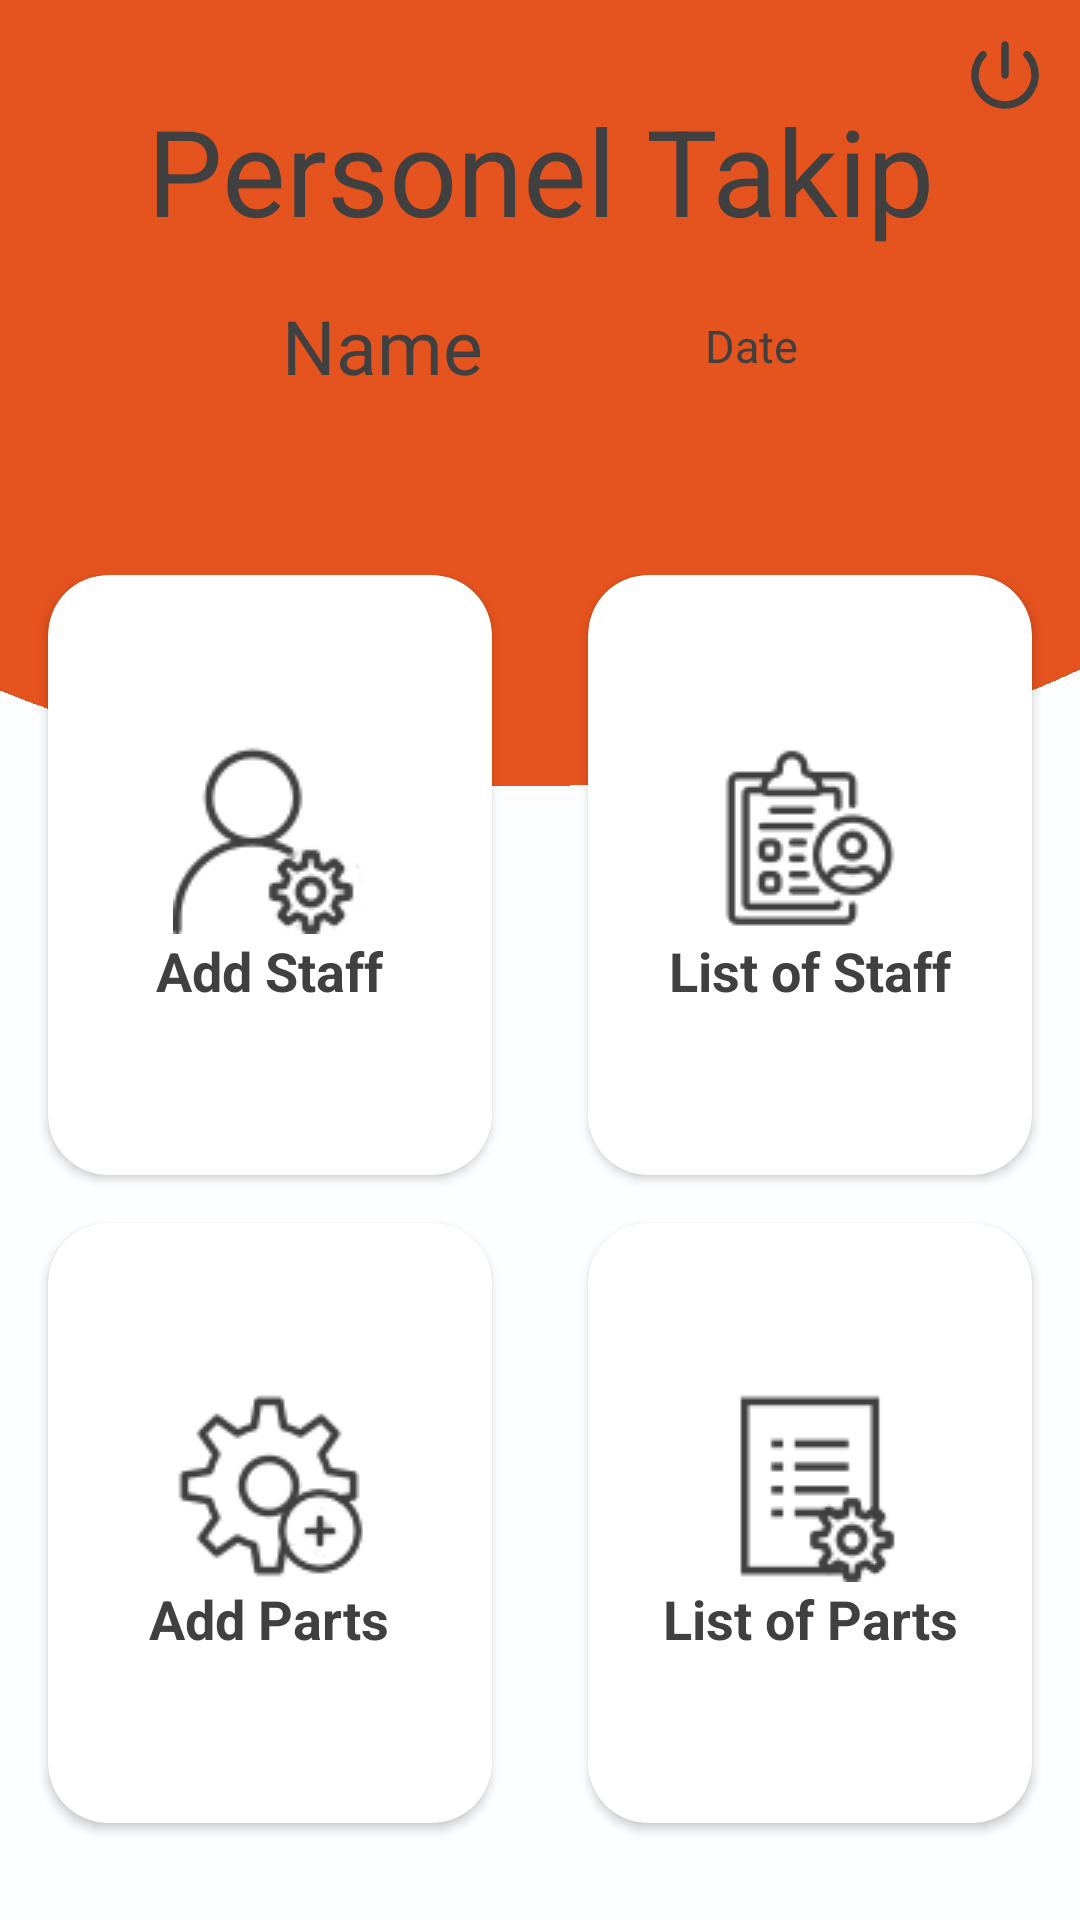

Layout XML and referenced resources for this Android screen:
<!-- AndroidManifest.xml: application theme Theme.Personel_Takip -->
<!-- res/layout/activity_main.xml -->
<?xml version="1.0" encoding="utf-8"?>
<androidx.constraintlayout.widget.ConstraintLayout
    xmlns:android="http://schemas.android.com/apk/res/android"
    xmlns:tools="http://schemas.android.com/tools"
    xmlns:app="http://schemas.android.com/apk/res-auto"
    android:layout_width="match_parent"
    android:layout_height="match_parent"
    android:background="@drawable/bg"
    tools:context=".activities.MainActivity">

    <TextView
        android:id="@+id/textAppName"
        android:layout_width="wrap_content"
        android:layout_height="wrap_content"
        android:layout_marginTop="30dp"
        app:layout_constraintStart_toStartOf="parent"
        app:layout_constraintTop_toTopOf="parent"
        app:layout_constraintEnd_toEndOf="parent"
        android:text="@string/app_name"
        android:textColor="@color/primary_dark"
        android:textSize="40sp"/>
    <androidx.appcompat.widget.AppCompatImageView
        android:id="@+id/imageSignOut"
        android:layout_width="30dp"
        android:layout_height="30dp"
        android:layout_marginTop="10dp"
        android:layout_marginRight="10dp"
        android:src="@drawable/ic_signout"
        app:layout_constraintEnd_toEndOf="parent"
        app:layout_constraintTop_toTopOf="parent"/>
    <TextView
        android:id="@+id/textDate"
        android:layout_width="wrap_content"
        android:layout_height="wrap_content"
        android:text="@string/date"
        android:textColor="@color/primary_dark"
        android:textSize="15sp"
        android:layout_marginRight="30dp"
        android:layout_marginLeft="10dp"
        android:layout_marginTop="15dp"
        app:layout_constraintStart_toEndOf="@id/textAdminName"
        app:layout_constraintEnd_toEndOf="parent"
        app:layout_constraintBottom_toBottomOf="@id/textAdminName"
        app:layout_constraintTop_toBottomOf="@+id/textAppName"/>
    <TextView
        android:id="@+id/textAdminName"
        android:layout_width="wrap_content"
        android:layout_height="wrap_content"
        android:layout_marginTop="15dp"
        android:layout_marginLeft="30dp"
        android:textSize="25sp"
        android:textColor="@color/primary_dark"
        android:text="@string/name"
        app:layout_constraintTop_toBottomOf="@id/textAppName"
        app:layout_constraintStart_toStartOf="parent"
        app:layout_constraintEnd_toStartOf="@id/textDate"/>


        <GridLayout
            android:layout_width="match_parent"
            android:layout_height="wrap_content"
            android:columnCount="2"
            android:layout_marginTop="50dp"
            app:layout_constraintTop_toBottomOf="@id/textDate"
            app:layout_constraintBottom_toBottomOf="parent">

            <androidx.cardview.widget.CardView
                android:id="@+id/cardViewAddStaff"
                android:layout_width="0dp"
                android:layout_height="200dp"
                android:layout_marginBottom="16dp"
                android:layout_marginLeft="16dp"
                android:layout_marginRight="16dp"
                android:layout_columnWeight="1"
                android:layout_gravity="fill_horizontal"
                android:elevation="8dp"
                app:cardCornerRadius="20dp">
                <LinearLayout
                    android:layout_width="wrap_content"
                    android:layout_height="wrap_content"
                    android:orientation="vertical"
                    android:layout_margin="16dp"
                    android:layout_gravity="center_horizontal|center_vertical">
                    <ImageView
                        android:layout_width="wrap_content"
                        android:layout_height="wrap_content"
                        android:layout_gravity="center_horizontal"
                        android:src="@drawable/add_user"/>
                    <TextView
                        android:layout_width="wrap_content"
                        android:layout_height="wrap_content"
                        android:text="@string/add_staff"
                        android:textSize="18sp"
                        android:textStyle="bold"
                        android:textColor="@color/primary_dark"
                        android:textAlignment="center"/>
                </LinearLayout>
            </androidx.cardview.widget.CardView>

            <androidx.cardview.widget.CardView
                android:id="@+id/cardViewStaffList"
                android:layout_width="0dp"
                android:layout_height="200dp"
                android:layout_marginBottom="16dp"
                android:layout_marginLeft="16dp"
                android:layout_marginRight="16dp"
                android:layout_columnWeight="1"
                android:layout_gravity="fill_horizontal"
                android:elevation="8dp"
                app:cardCornerRadius="20dp">

                <LinearLayout
                    android:layout_width="wrap_content"
                    android:layout_height="wrap_content"
                    android:orientation="vertical"
                    android:layout_margin="16dp"
                    android:layout_gravity="center_horizontal|center_vertical">
                    <ImageView
                        android:layout_width="wrap_content"
                        android:layout_height="wrap_content"
                        android:layout_gravity="center_horizontal"
                        android:src="@drawable/users_list"/>

                    <TextView
                        android:layout_width="wrap_content"
                        android:layout_height="wrap_content"
                        android:text="@string/list_of_staff"
                        android:textSize="18sp"
                        android:textStyle="bold"
                        android:textColor="@color/primary_dark"
                        android:textAlignment="center"/>
                </LinearLayout>
            </androidx.cardview.widget.CardView>
            <androidx.cardview.widget.CardView
                android:id="@+id/cardViewAddParts"
                android:layout_width="0dp"
                android:layout_height="200dp"
                android:layout_marginBottom="16dp"
                android:layout_marginLeft="16dp"
                android:layout_marginRight="16dp"
                android:layout_columnWeight="1"
                android:layout_gravity="fill_horizontal"
                android:elevation="8dp"
                app:cardCornerRadius="20dp">

                <LinearLayout
                    android:layout_width="wrap_content"
                    android:layout_height="wrap_content"
                    android:orientation="vertical"
                    android:layout_margin="16dp"
                    android:layout_gravity="center_horizontal|center_vertical">
                    <ImageView
                        android:layout_width="wrap_content"
                        android:layout_height="wrap_content"
                        android:layout_gravity="center_horizontal"
                        android:src="@drawable/add_parts"/>

                    <TextView
                        android:layout_width="wrap_content"
                        android:layout_height="wrap_content"
                        android:text="@string/add_parts"
                        android:textSize="18sp"
                        android:textStyle="bold"
                        android:textColor="@color/primary_dark"
                        android:textAlignment="center"/>
                </LinearLayout>
            </androidx.cardview.widget.CardView>
            <androidx.cardview.widget.CardView
                android:id="@+id/cardViewPartsList"
                android:layout_width="0dp"
                android:layout_height="200dp"
                android:layout_marginBottom="16dp"
                android:layout_marginLeft="16dp"
                android:layout_marginRight="16dp"
                android:layout_columnWeight="1"
                android:layout_gravity="fill_horizontal"
                android:elevation="8dp"
                app:cardCornerRadius="20dp">

                <LinearLayout
                    android:layout_width="wrap_content"
                    android:layout_height="wrap_content"
                    android:orientation="vertical"
                    android:layout_margin="16dp"
                    android:layout_gravity="center_horizontal|center_vertical">
                    <ImageView
                        android:layout_width="wrap_content"
                        android:layout_height="wrap_content"
                        android:layout_gravity="center_horizontal"
                        android:src="@drawable/list_parts"/>

                    <TextView
                        android:layout_width="wrap_content"
                        android:layout_height="wrap_content"
                        android:text="@string/list_of_parts"
                        android:textSize="18sp"
                        android:textStyle="bold"
                        android:textColor="@color/primary_dark"
                        android:textAlignment="center"/>
                </LinearLayout>
            </androidx.cardview.widget.CardView>

        </GridLayout>



</androidx.constraintlayout.widget.ConstraintLayout>
<!-- resources referenced by this layout -->
<resources>
  <color name="primary_dark">#404040</color>
  <!-- drawable add_parts: png bitmap (drawable, 6715 bytes) -->
  <!-- drawable add_user: png bitmap (drawable, 5978 bytes) -->
  <!-- drawable bg: jpg bitmap (drawable, 767796 bytes) -->
  <!-- drawable ic_signout (drawable) -->
  <vector android:height="24dp" android:tint="#404040"
      android:viewportHeight="24" android:viewportWidth="24"
      android:width="24dp" xmlns:android="http://schemas.android.com/apk/res/android">
      <path android:fillColor="@android:color/white" android:pathData="M12,3c-0.55,0 -1,0.45 -1,1v8c0,0.55 0.45,1 1,1s1,-0.45 1,-1L13,4c0,-0.55 -0.45,-1 -1,-1zM17.14,5.86c-0.39,0.39 -0.38,1 -0.01,1.39 1.13,1.2 1.83,2.8 1.87,4.57 0.09,3.83 -3.08,7.13 -6.91,7.17C8.18,19.05 5,15.9 5,12c0,-1.84 0.71,-3.51 1.87,-4.76 0.37,-0.39 0.37,-1 -0.01,-1.38 -0.4,-0.4 -1.05,-0.39 -1.43,0.02C3.98,7.42 3.07,9.47 3,11.74c-0.14,4.88 3.83,9.1 8.71,9.25 5.1,0.16 9.29,-3.93 9.29,-9 0,-2.37 -0.92,-4.51 -2.42,-6.11 -0.38,-0.41 -1.04,-0.42 -1.44,-0.02z"/>
  </vector>
  <!-- drawable list_parts: png bitmap (drawable, 4731 bytes) -->
  <!-- drawable users_list: png bitmap (drawable, 3383 bytes) -->
  <string name="add_parts">Add Parts</string>
  <string name="add_staff">Add Staff</string>
  <string name="app_name">Personel Takip</string>
  <string name="date">Date</string>
  <string name="list_of_parts">List of Parts</string>
  <string name="list_of_staff">List of Staff</string>
  <string name="name">Name</string>
  <style name="Theme.Personel_Takip" parent="Theme.MaterialComponents.Light.NoActionBar">
          <item name="colorPrimary">@color/primary</item>
          <item name="android:statusBarColor" tools:targetApi="l">@color/primary</item>
      </style>
  <color name="primary">#E6521D</color>
</resources>
